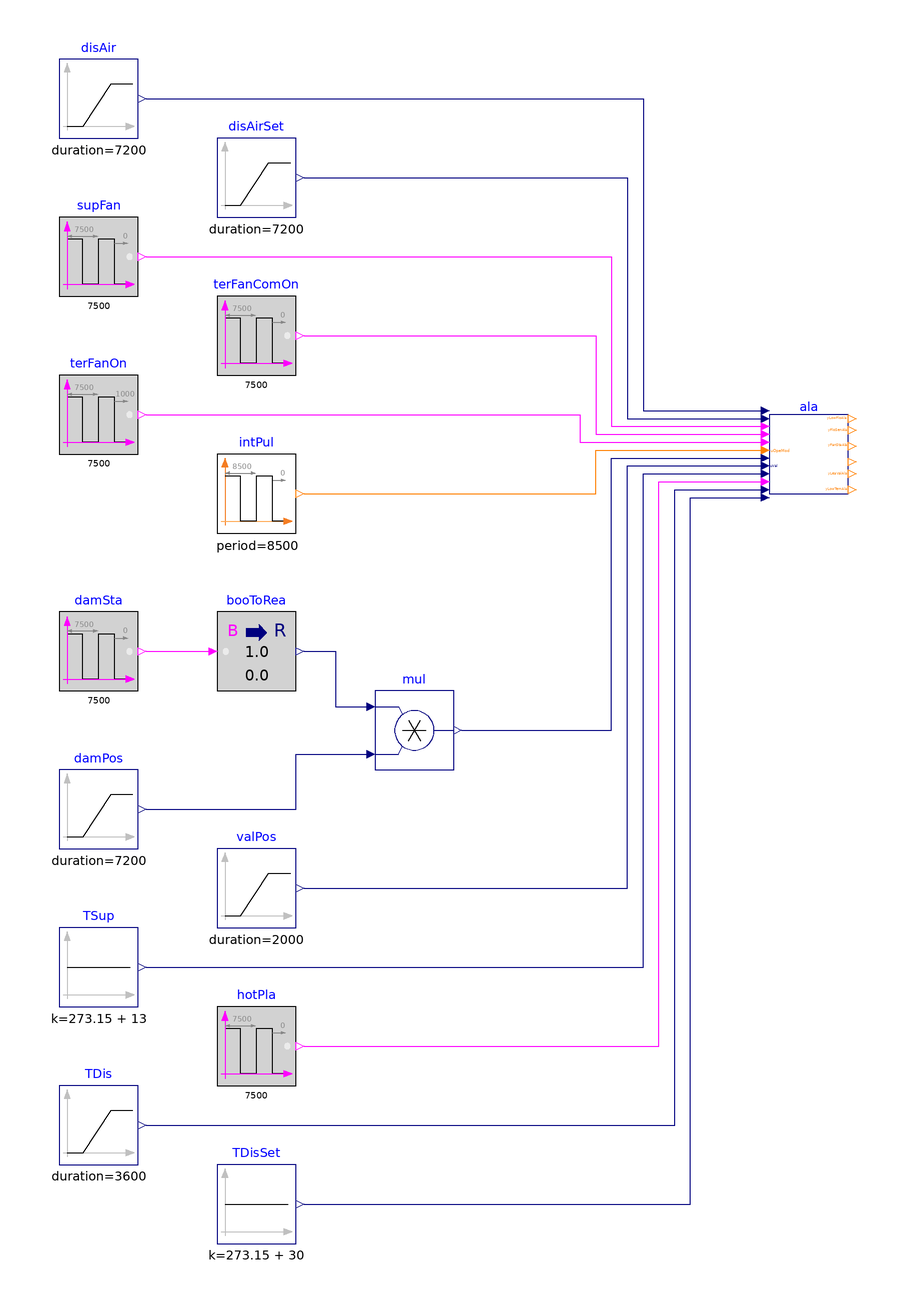

Above is the diagram view of the following Modelica model: its components placed by their Placement annotations and its connect equations drawn as lines.

model Alarms "Validation of model that generates alarms"

  BuildingsLite.Controls.OBC.ASHRAE.G36.TerminalUnits.ParallelFanVVF.Subsequences.Alarms ala(
    final staPreMul=1,
    final hotWatRes=1,
    final VCooMax_flow=1,
    final floHys=0.01,
    final damPosHys=0.01) "Block outputs system alarms"
    annotation (Placement(transformation(extent={{80,40},{100,60}})));
  BuildingsLite.Controls.OBC.CDL.Reals.Sources.Ramp disAirSet(
    final height=0.9,
    final duration=7200,
    final offset=0.1) "Discharge airflow rate setpoint"
    annotation (Placement(transformation(extent={{-60,110},{-40,130}})));
  BuildingsLite.Controls.OBC.CDL.Reals.Sources.Ramp disAir(
    final duration=7200,
    final offset=0.1,
    final height=0.3) "Discharge airflow rate"
    annotation (Placement(transformation(extent={{-100,130},{-80,150}})));
  BuildingsLite.Controls.OBC.CDL.Reals.Sources.Ramp damPos(
    final duration=7200,
    final height=0.7,
    final offset=0.3) "Damper position"
    annotation (Placement(transformation(extent={{-100,-50},{-80,-30}})));
  BuildingsLite.Controls.OBC.CDL.Logical.Sources.Pulse supFan(
    final width=0.75,
    final period=7500) "AHU supply fan status"
    annotation (Placement(transformation(extent={{-100,90},{-80,110}})));
  BuildingsLite.Controls.OBC.CDL.Conversions.BooleanToReal booToRea
    "Convert boolean input to real output"
    annotation (Placement(transformation(extent={{-60,-10},{-40,10}})));
  BuildingsLite.Controls.OBC.CDL.Reals.Multiply mul
    "Damper position"
    annotation (Placement(transformation(extent={{-20,-30},{0,-10}})));
  BuildingsLite.Controls.OBC.CDL.Logical.Sources.Pulse damSta(
    final width=0.5,
    final period=7500) "Damper open and close status"
    annotation (Placement(transformation(extent={{-100,-10},{-80,10}})));
  BuildingsLite.Controls.OBC.CDL.Logical.Sources.Pulse hotPla(
    final width=0.9,
    final period=7500) "Hot water plant status"
    annotation (Placement(transformation(extent={{-60,-110},{-40,-90}})));
  BuildingsLite.Controls.OBC.CDL.Reals.Sources.Ramp TDis(
    final duration=3600,
    final offset=273.15 + 20,
    final height=-5) "Discharge air temperature"
    annotation (Placement(transformation(extent={{-100,-130},{-80,-110}})));
  BuildingsLite.Controls.OBC.CDL.Logical.Sources.Pulse terFanComOn(
    final width=0.5,
    final period=7500)
    "Terminal fan command on status"
    annotation (Placement(transformation(extent={{-60,70},{-40,90}})));
  BuildingsLite.Controls.OBC.CDL.Logical.Sources.Pulse terFanOn(
    final width=0.5,
    final period=7500,
    shift=1000) "Terminal fan status"
    annotation (Placement(transformation(extent={{-100,50},{-80,70}})));
  BuildingsLite.Controls.OBC.CDL.Reals.Sources.Ramp valPos(
    final duration=2000,
    final height=-0.7,
    final offset=0.7,
    final startTime=3600) "Valve position"
    annotation (Placement(transformation(extent={{-60,-70},{-40,-50}})));
  BuildingsLite.Controls.OBC.CDL.Reals.Sources.Constant TSup(
    final k=273.15 + 13)
    "AHU supply air temperature"
    annotation (Placement(transformation(extent={{-100,-90},{-80,-70}})));
  BuildingsLite.Controls.OBC.CDL.Reals.Sources.Constant TDisSet(
    final k=273.15 + 30)
    "Discharge airflow temperature setpoint"
    annotation (Placement(transformation(extent={{-60,-150},{-40,-130}})));
  BuildingsLite.Controls.OBC.CDL.Integers.Sources.Pulse intPul(
    amplitude=6,
    width=0.1,
    period=8500,
    offset=1)
    "Operation mode"
    annotation (Placement(transformation(extent={{-60,30},{-40,50}})));
equation
  connect(disAirSet.y, ala.VActSet_flow) annotation (Line(points={{-38,120},{44,
          120},{44,59},{78,59}}, color={0,0,127}));
  connect(booToRea.y, mul.u1) annotation (Line(points={{-38,0},{-30,0},{-30,-14},
          {-22,-14}},     color={0,0,127}));
  connect(damPos.y, mul.u2) annotation (Line(points={{-78,-40},{-40,-40},{-40,
          -26},{-22,-26}},
                     color={0,0,127}));
  connect(damSta.y, booToRea.u)
    annotation (Line(points={{-78,0},{-62,0}},     color={255,0,255}));
  connect(disAir.y,ala.VPri_flow)  annotation (Line(points={{-78,140},{48,140},
          {48,61},{78,61}},color={0,0,127}));
  connect(supFan.y, ala.u1Fan) annotation (Line(points={{-78,100},{40,100},{40,
          57},{78,57}},
                    color={255,0,255}));
  connect(terFanComOn.y, ala.u1FanCom) annotation (Line(points={{-38,80},{36,80},
          {36,55},{78,55}}, color={255,0,255}));
  connect(terFanOn.y, ala.u1TerFan) annotation (Line(points={{-78,60},{32,60},{
          32,53},{78,53}}, color={255,0,255}));
  connect(mul.y, ala.uDam)
    annotation (Line(points={{2,-20},{40,-20},{40,49},{78,49}}, color={0,0,127}));
  connect(valPos.y, ala.uVal) annotation (Line(points={{-38,-60},{44,-60},{44,
          47},{78,47}},     color={0,0,127}));
  connect(TSup.y, ala.TSup) annotation (Line(points={{-78,-80},{48,-80},{48,45},
          {78,45}}, color={0,0,127}));
  connect(hotPla.y, ala.u1HotPla) annotation (Line(points={{-38,-100},{52,-100},
          {52,43},{78,43}},color={255,0,255}));
  connect(TDis.y, ala.TDis) annotation (Line(points={{-78,-120},{56,-120},{56,41},
          {78,41}}, color={0,0,127}));
  connect(TDisSet.y, ala.TDisSet) annotation (Line(points={{-38,-140},{60,-140},
          {60,39},{78,39}}, color={0,0,127}));
  connect(intPul.y, ala.uOpeMod) annotation (Line(points={{-38,40},{36,40},{36,
          51},{78,51}},
                    color={255,127,0}));
annotation (
  experiment(StopTime=7200, Tolerance=1e-6),
  __Dymola_Commands(file="modelica://Buildings/Resources/Scripts/Dymola/Controls/OBC/ASHRAE/G36/TerminalUnits/ParallelFanVVF/Subsequences/Validation/Alarms.mos"
        "Simulate and plot"),
    Documentation(info="<html>
<p>
This example validates
<a href=\"modelica://BuildingsLite.Controls.OBC.ASHRAE.G36.TerminalUnits.ParallelFanVVF.Subsequences.Alarms\">
BuildingsLite.Controls.OBC.ASHRAE.G36.TerminalUnits.ParallelFanVVF.Subsequences.Alarms</a>
for generating system alarms.
</p>
</html>", revisions="<html>
<ul>
<li>
February 10, 2022, by Jianjun Hu:<br/>
First implementation.
</li>
</ul>
</html>"),
  Diagram(coordinateSystem(preserveAspectRatio=false, extent={{-120,-160},{120,160}})),
    Icon(coordinateSystem(extent={{-100,-100},{100,100}}), graphics={
        Ellipse(lineColor = {75,138,73},
                fillColor={255,255,255},
                fillPattern = FillPattern.Solid,
                extent = {{-100,-100},{100,100}}),
        Polygon(lineColor = {0,0,255},
                fillColor = {75,138,73},
                pattern = LinePattern.None,
                fillPattern = FillPattern.Solid,
                points = {{-36,60},{64,0},{-36,-60},{-36,60}}),
                   Ellipse(
          lineColor={75,138,73},
          fillColor={255,255,255},
          fillPattern=FillPattern.Solid,
          extent={{-100,-100},{100,100}}), Polygon(
          lineColor={0,0,255},
          fillColor={75,138,73},
          pattern=LinePattern.None,
          fillPattern=FillPattern.Solid,
          points={{-36,58},{64,-2},{-36,-62},{-36,58}})}));
end Alarms;